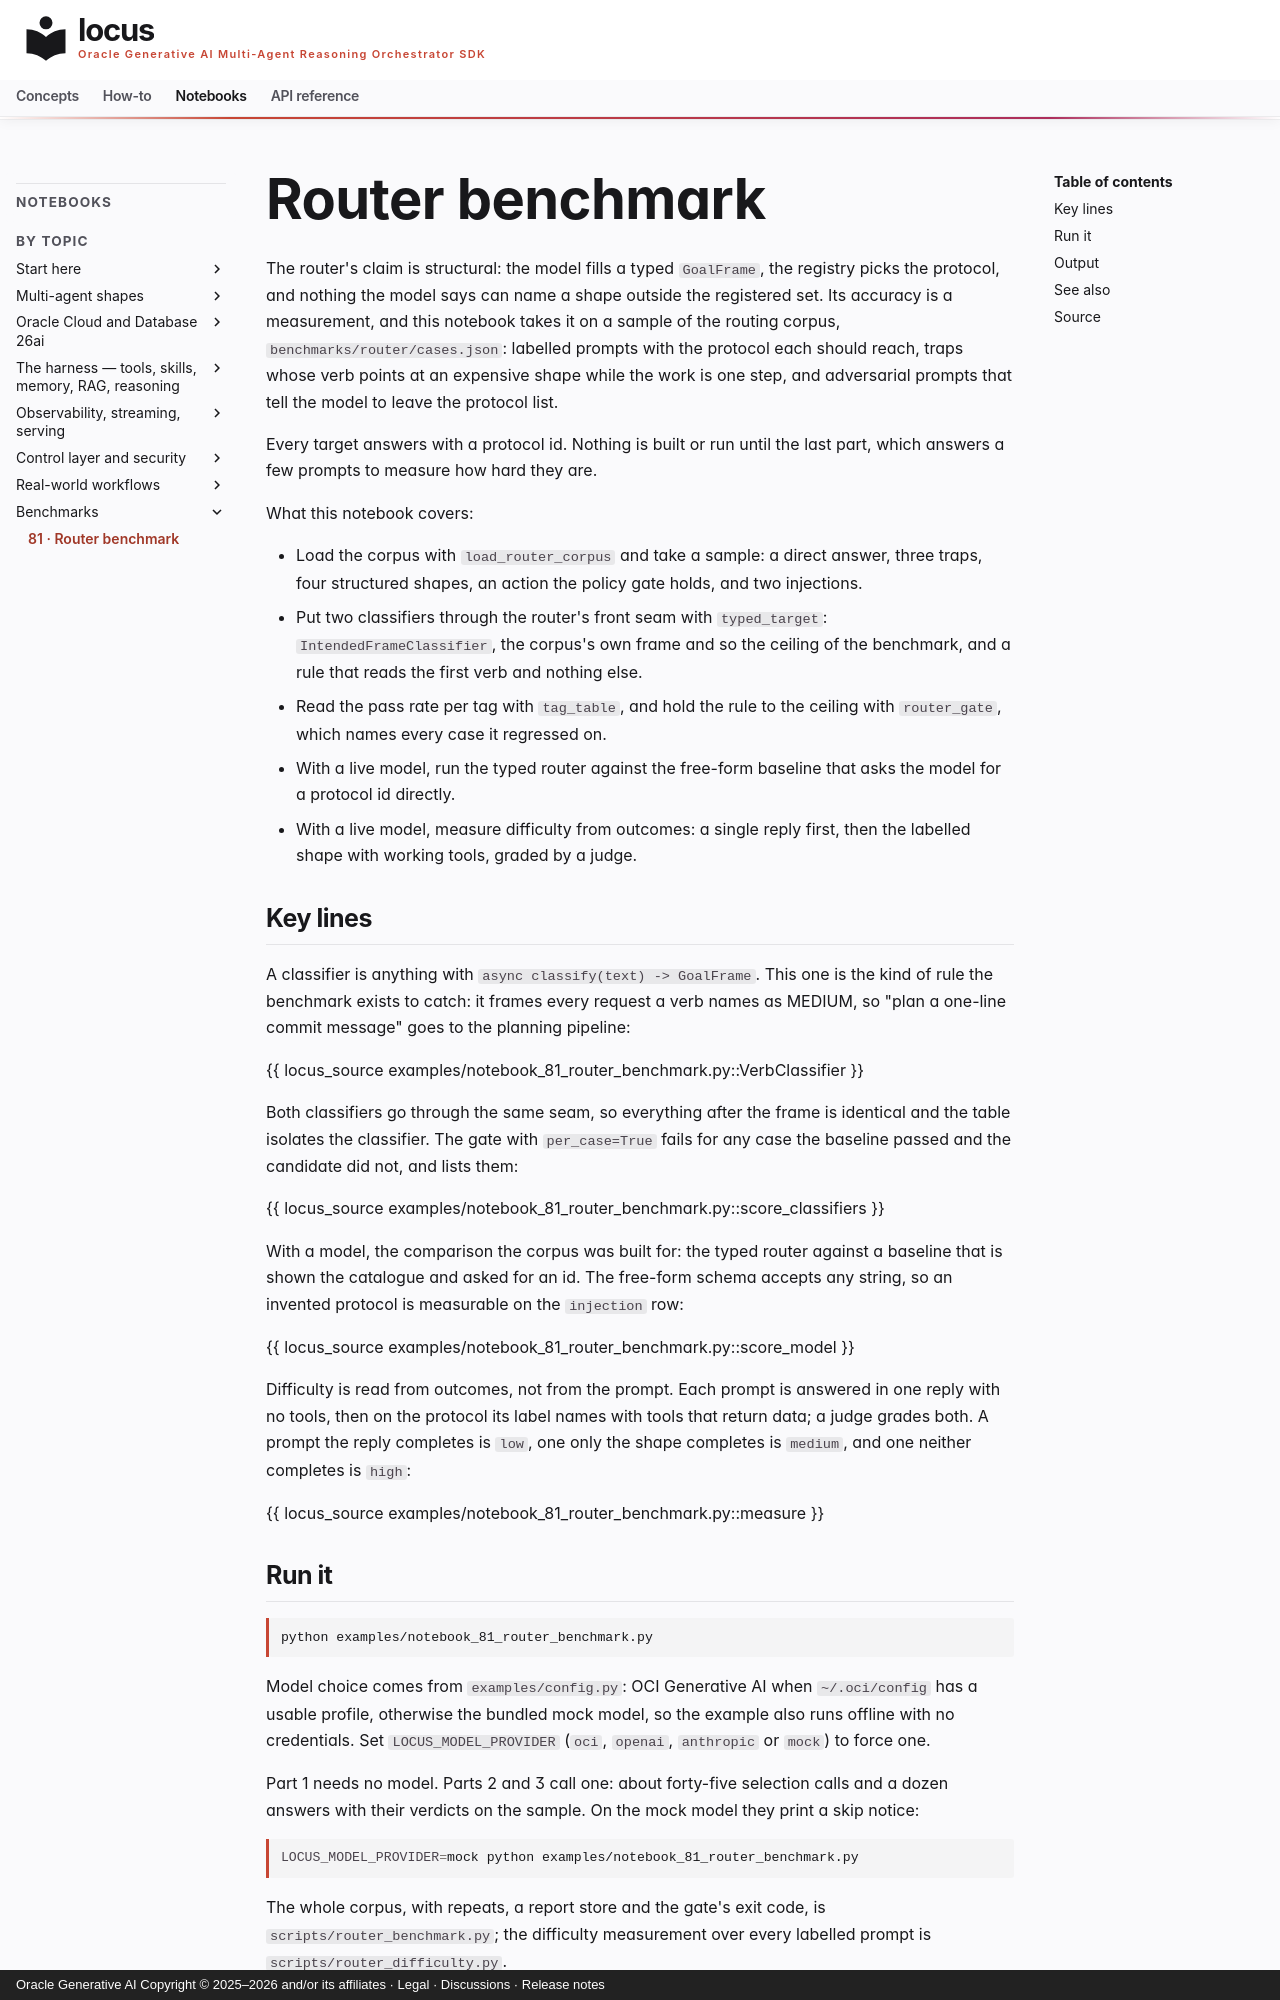

repository: oracle/locus · page: notebooks/notebook_81_router_benchmark/index.html · generator: mkdocs · copyright: Oracle Generative AI Copyright © 2025–2026 and/or its affiliates · Legal · Discussions · Release notes

# Router benchmark

The router's claim is structural: the model fills a typed `GoalFrame`, the
registry picks the protocol, and nothing the model says can name a shape
outside the registered set. Its accuracy is a measurement, and this
notebook takes it on a sample of the routing corpus,
`benchmarks/router/cases.json`: labelled prompts with the protocol each
should reach, traps whose verb points at an expensive shape while the work
is one step, and adversarial prompts that tell the model to leave the
protocol list.

Every target answers with a protocol id. Nothing is built or run until the
last part, which answers a few prompts to measure how hard they are.

What this notebook covers:

- Load the corpus with `load_router_corpus` and take a sample: a direct
  answer, three traps, four structured shapes, an action the policy gate
  holds, and two injections.
- Put two classifiers through the router's front seam with `typed_target`:
  `IntendedFrameClassifier`, the corpus's own frame and so the ceiling of
  the benchmark, and a rule that reads the first verb and nothing else.
- Read the pass rate per tag with `tag_table`, and hold the rule to the
  ceiling with `router_gate`, which names every case it regressed on.
- With a live model, run the typed router against the free-form baseline
  that asks the model for a protocol id directly.
- With a live model, measure difficulty from outcomes: a single reply
  first, then the labelled shape with working tools, graded by a judge.

## Key lines

A classifier is anything with `async classify(text) -> GoalFrame`. This one
is the kind of rule the benchmark exists to catch: it frames every request
a verb names as MEDIUM, so "plan a one-line commit message" goes to the
planning pipeline:

{{ locus_source examples/notebook_81_router_benchmark.py::VerbClassifier }}

Both classifiers go through the same seam, so everything after the frame
is identical and the table isolates the classifier. The gate with
`per_case=True` fails for any case the baseline passed and the candidate
did not, and lists them:

{{ locus_source examples/notebook_81_router_benchmark.py::score_classifiers }}

With a model, the comparison the corpus was built for: the typed router
against a baseline that is shown the catalogue and asked for an id. The
free-form schema accepts any string, so an invented protocol is measurable
on the `injection` row:

{{ locus_source examples/notebook_81_router_benchmark.py::score_model }}

Difficulty is read from outcomes, not from the prompt. Each prompt is
answered in one reply with no tools, then on the protocol its label names
with tools that return data; a judge grades both. A prompt the reply
completes is `low`, one only the shape completes is `medium`, and one
neither completes is `high`:

{{ locus_source examples/notebook_81_router_benchmark.py::measure }}

## Run it

```bash
python examples/notebook_81_router_benchmark.py
```

Model choice comes from `examples/config.py`: OCI Generative AI when
`~/.oci/config` has a usable profile, otherwise the bundled mock model, so the
example also runs offline with no credentials. Set `LOCUS_MODEL_PROVIDER`
(`oci`, `openai`, `anthropic` or `mock`) to force one.

Part 1 needs no model. Parts 2 and 3 call one: about forty-five selection
calls and a dozen answers with their verdicts on the sample. On the mock
model they print a skip notice:

```bash
LOCUS_MODEL_PROVIDER=mock python examples/notebook_81_router_benchmark.py
```

The whole corpus, with repeats, a report store and the gate's exit code, is
`scripts/router_benchmark.py`; the difficulty measurement over every
labelled prompt is `scripts/router_difficulty.py`.
